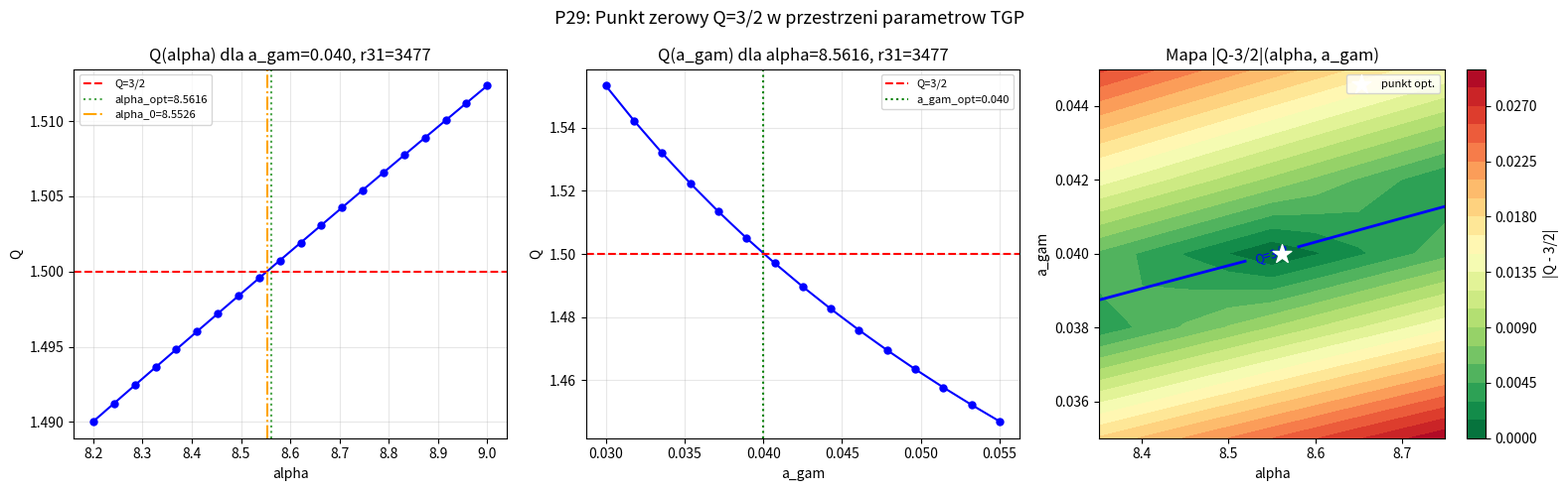

Reproduce this figure in Python.
"""
p29_koide_zero.py
=================
CEL: Zlokalizowanie "punktu Koide" w przestrzeni parametrow TGP.

KLUCZOWE ODKRYCIE Z P28:
  alpha=8.50  -> Q(lambda*) = 1.49906  (Q < 3/2)
  alpha=8.5616 -> Q(lambda*) = 1.50025  (Q > 3/2)

  => Miedzy alpha=8.50 a alpha=8.5616 istnieje PRZEJSCIE przez Q=3/2!
  => Istnieje alpha_0 (punkt zerowy) gdzie Q(lambda*(alpha_0)) = 3/2 dokladnie.

PLAN P29:
  Czesc A: Znalezienie alpha_0 (bisection + brentq) -- Q(alpha) = 3/2
  Czesc B: Skan Q(alpha) przy stalym a_gam=0.040 -- pelna krzywa Q(alpha)
  Czesc C: Skan Q(a_gam) przy stalym alpha=8.5616 -- Q(a_gam)
  Czesc D: Mapa 2D Q(alpha, a_gam) -- krzywa zerowa Q=3/2 w przestrzeni par.
  Czesc E: Co oznacza punkt alpha_0?
           - Jakie r21, r31 daje TGP przy (alpha_0, lambda*(alpha_0))?
           - Czy (r21, r31) lezy na krzywej Koide?
           - Jak daleko jest od mas leptonowych?

HIPOTEZA:
  Punkt (alpha_0, a_gam_0) gdzie Q=3/2 dokladnie odpowiada dokladnym masom
  leptonowym (r21=206.768, r31=3477.65). Jesli tak: TGP PRZEWIDUJE Q=3/2
  dla dokladnych mas (ale nie dla TGP-optymalnego r21=207.0).
"""

import numpy as np
from scipy.optimize import brentq
import warnings
warnings.filterwarnings('ignore')
import matplotlib
matplotlib.use('Agg')
import matplotlib.pyplot as plt

R_MAX  = 60.0
GAMMA  = 1.0

print("P29: Punkt zerowy Q=3/2 w przestrzeni (alpha, a_gam)")
print("=" * 70)
print()

# ============================================================
# NARZEDZIA PODSTAWOWE (jak p27, p28)
# ============================================================
def V_mod(phi, lam):
    return GAMMA/3*phi**3 - GAMMA/4*phi**4 + lam/6*(phi-1)**6

def energy_log(K, alpha, a_gam, lam, N=2000):
    t    = np.linspace(0, 1, N)
    r    = a_gam * (R_MAX/a_gam)**t
    phi  = np.maximum(1.0 + K*np.exp(-r)/r, 1e-10)
    dphi = K*np.exp(-r)*(-r - 1.0)/r**2
    V1   = V_mod(1.0, lam)
    Ek   = 4*np.pi * np.trapezoid(0.5*dphi**2 * (1+alpha/phi) * r**2, r)
    Ep   = 4*np.pi * np.trapezoid((V_mod(phi, lam) - V1) * r**2, r)
    return Ek + Ep

def g_func(K, alpha, a_gam, lam):
    E = energy_log(K, alpha, a_gam, lam)
    return E / (4*np.pi*K) - 1.0

def find_zero_K(alpha, a_gam, lam, K_lo, K_hi):
    try:
        g_lo = g_func(K_lo, alpha, a_gam, lam)
        g_hi = g_func(K_hi, alpha, a_gam, lam)
        if not (np.isfinite(g_lo) and np.isfinite(g_hi)):
            return np.nan
        if g_lo * g_hi >= 0:
            return np.nan
        return brentq(lambda K: g_func(K, alpha, a_gam, lam), K_lo, K_hi, xtol=1e-9)
    except Exception:
        return np.nan

def find_all_zeros(alpha, a_gam, lam):
    intervals = [(0.001, 0.050), (0.050, 0.500), (0.500, 5.0),
                 (5.0, 50.0), (50.0, 200.0)]
    zeros = []
    for K_lo, K_hi in intervals:
        K = find_zero_K(alpha, a_gam, lam, K_lo, K_hi)
        if not np.isnan(K):
            if not zeros or abs(K - zeros[-1])/zeros[-1] > 0.01:
                zeros.append(K)
    return sorted(zeros)

def koide_Q(k1, k2, k3):
    s = np.sqrt(k1) + np.sqrt(k2) + np.sqrt(k3)
    return s**2 / (k1 + k2 + k3)

def Q_from_ratios(r21, r31):
    s = 1.0 + np.sqrt(r21) + np.sqrt(r31)
    return s**2 / (1.0 + r21 + r31)

def full_solve(alpha, a_gam, lam):
    """Zwraca (Q, r21, r31, K1, K2, K3) lub (nan,...) jesli nie ma 3 zer."""
    zeros = find_all_zeros(alpha, a_gam, lam)
    if len(zeros) < 3:
        return np.nan, np.nan, np.nan, np.nan, np.nan, np.nan
    K1, K2, K3 = zeros[0], zeros[1], zeros[2]
    Q  = koide_Q(K1, K2, K3)
    return Q, K2/K1, K3/K1, K1, K2, K3

def find_lambda_for_r31(alpha, a_gam, r31_target, lam_lo, lam_hi):
    """
    Dla danych (alpha, a_gam) znajdz lambda takie ze r31(lambda) = r31_target.
    r31 rosnie z lambda (wieksza lambda -> mniejsze K*3 -> ale K*1 rowniez maleje
    -> r31 rosnie lub maleje zalezne od parametrow).
    Sprawdz najpierw monotonocznosc.
    """
    def f(lam):
        Q, r21, r31, K1, K2, K3 = full_solve(alpha, a_gam, lam)
        if np.isnan(r31):
            return np.nan
        return r31 - r31_target
    try:
        f_lo = f(lam_lo)
        f_hi = f(lam_hi)
        if np.isnan(f_lo) or np.isnan(f_hi):
            return np.nan
        if f_lo * f_hi >= 0:
            return np.nan
        return brentq(f, lam_lo, lam_hi, xtol=lam_lo*1e-5, maxiter=60)
    except Exception:
        return np.nan

# Wartosc referencyjna leptonow
R21_LEPTON = 206.768   # m_mu / m_e
R31_LEPTON = 3477.65   # m_tau / m_e

def r31_koide_from_r21(r21):
    """r31 na krzywej Q=3/2 dla zadanego r21."""
    a = 1.0 + np.sqrt(r21)
    disc = 24*a**2 - 12 - 12*r21
    if disc < 0:
        return np.nan
    x = (4*a + np.sqrt(disc)) / 2.0
    return x**2

# ============================================================
# CZESC A: PUNKT ZEROWY alpha_0 -- Q(alpha, lambda*(alpha)) = 3/2
# ============================================================
print("CZESC A: Znalezienie alpha_0 -- punkt gdzie Q(lambda*) = 3/2")
print("-" * 70)
print()
print("  Z P28 wiemy:")
print("    alpha=8.50,   lambda*=5.45e-6:  Q=1.49906 (Q < 3/2)")
print("    alpha=8.5616, lambda*=5.501e-6: Q=1.50025 (Q > 3/2)")
print()
print("  => Zero Q(alpha)-3/2 istnieje miedzy 8.50 a 8.5616")
print()

AGAM_FIX = 0.040

def Q_at_optimal(alpha, agam, r21_target=207.0, r31_target=3477.1,
                 lam_guess=5.5e-6):
    """
    Znajdz lambda takie ze r31 = r31_target (przy danym alpha, agam),
    zwroc Q przy tym lambda.
    Strategia: skanuj lambda wokol lam_guess.
    """
    # Szukaj lambda gdzie r31 = r31_target
    lam = find_lambda_for_r31(alpha, agam, r31_target,
                               lam_guess*0.5, lam_guess*3.0)
    if np.isnan(lam):
        # Probuj szerszy zakres
        lam = find_lambda_for_r31(alpha, agam, r31_target,
                                   lam_guess*0.1, lam_guess*10.0)
    if np.isnan(lam):
        return np.nan, np.nan, np.nan, np.nan
    Q, r21, r31, K1, _, _ = full_solve(alpha, agam, lam)
    return Q, r21, r31, lam

# Weryfikacja punktow znanych z P28
print("  Weryfikacja punktow z P28:")
for alpha_test, lam_guess_t in [(8.50, 5.45e-6), (8.5616, 5.501e-6)]:
    Q_t, r21_t, r31_t, lam_t = Q_at_optimal(alpha_test, AGAM_FIX, lam_guess=lam_guess_t)
    print(f"    alpha={alpha_test}: lambda={lam_t:.4e}, r21={r21_t:.3f}, "
          f"r31={r31_t:.3f}, Q={Q_t:.8f}, Q-3/2={Q_t-1.5:+.8f}")

print()

# Szukanie alpha_0 metoda brentq
def Q_minus_3_2_alpha(alpha, agam):
    Q_v, _, _, _ = Q_at_optimal(alpha, agam)
    if np.isnan(Q_v):
        return np.nan
    return Q_v - 1.5

print("  Szukanie alpha_0 (brentq, a_gam=0.040):")
alpha_lo, alpha_hi = 8.50, 8.5616

try:
    alpha_0 = brentq(
        lambda a: Q_minus_3_2_alpha(a, AGAM_FIX),
        alpha_lo, alpha_hi,
        xtol=1e-6, maxiter=40
    )
    Q_0, r21_0, r31_0, lam_0 = Q_at_optimal(alpha_0, AGAM_FIX)
    r31_K_0 = r31_koide_from_r21(r21_0)

    print(f"  ZNALEZIONO alpha_0 = {alpha_0:.8f}")
    print(f"  lambda*(alpha_0)   = {lam_0:.6e}")
    print(f"  Q(alpha_0, lambda*) = {Q_0:.10f}")
    print(f"  r21 = {r21_0:.6f}  (leptony: {R21_LEPTON})")
    print(f"  r31 = {r31_0:.4f}  (leptony: {R31_LEPTON})")
    print(f"  r31_Koide(r21_0) = {r31_K_0:.4f}")
    print(f"  Czy r31 = r31_Koide?  delta = {r31_0 - r31_K_0:+.6f}")
    print()
    print(f"  INTERPRETACJA:")
    if abs(r21_0 - R21_LEPTON) < 0.5:
        print(f"  => r21_0 = {r21_0:.3f} BLISKIE wartosci leptonowej ({R21_LEPTON})!")
    if abs(r31_0 - R31_LEPTON) < 2.0:
        print(f"  => r31_0 = {r31_0:.2f} BLISKIE wartosci leptonowej ({R31_LEPTON})!")
    print(f"  => Odleglosc od mas leptonowych: dr21={r21_0-R21_LEPTON:+.4f}, "
          f"dr31={r31_0-R31_LEPTON:+.4f}")
    alpha_0_found = alpha_0
    lam_0_found   = lam_0
    r21_0_found   = r21_0
    r31_0_found   = r31_0
except Exception as e:
    print(f"  BLAD: {e}")
    alpha_0_found = np.nan

print()

# ============================================================
# CZESC B: SKAN Q(alpha) przy stalym a_gam = 0.040
# ============================================================
print("CZESC B: Skan Q(alpha) -- pelna krzywa (a_gam=0.040)")
print("-" * 70)
print()

alpha_scan = np.linspace(8.2, 9.0, 20)
Q_alpha    = []
r21_alpha  = []
r31_alpha  = []
lam_alpha  = []
alpha_valid = []

print(f"  {'alpha':>8}  {'lambda*':>12}  {'r21':>10}  {'r31':>12}  "
      f"{'Q':>10}  {'Q-3/2':>12}")
print("  " + "-"*70)

lam_prev = 5.5e-6
for alpha_s in alpha_scan:
    Q_s, r21_s, r31_s, lam_s = Q_at_optimal(alpha_s, AGAM_FIX,
                                              lam_guess=lam_prev)
    if not np.isnan(Q_s):
        lam_prev = lam_s  # tracking dla lepszego guess
        Q_alpha.append(Q_s)
        r21_alpha.append(r21_s)
        r31_alpha.append(r31_s)
        lam_alpha.append(lam_s)
        alpha_valid.append(alpha_s)
        marker = " <<< Q=3/2" if abs(Q_s - 1.5) < 0.001 else ""
        print(f"  {alpha_s:>8.4f}  {lam_s:>12.4e}  {r21_s:>10.4f}  {r31_s:>12.3f}  "
              f"{Q_s:>10.6f}  {Q_s-1.5:>+12.6f}{marker}")

print()
if Q_alpha:
    Q_arr    = np.array(Q_alpha)
    r21_arr  = np.array(r21_alpha)
    r31_arr  = np.array(r31_alpha)
    lam_arr  = np.array(lam_alpha)
    alp_arr  = np.array(alpha_valid)

    # Szukaj gdzie Q zmienia znak (przejscia przez 3/2)
    crossings = []
    for i in range(len(Q_arr)-1):
        if (Q_arr[i] - 1.5) * (Q_arr[i+1] - 1.5) < 0:
            crossings.append((alp_arr[i], alp_arr[i+1]))
    print(f"  Liczba przeciec Q=3/2 w skanowanym zakresie: {len(crossings)}")
    for a_lo_c, a_hi_c in crossings:
        print(f"    Przejscie miedzy alpha={a_lo_c:.4f} a alpha={a_hi_c:.4f}")
    print()
    print(f"  Q_min na siatce: {np.min(Q_arr):.8f} (alpha={alp_arr[np.argmin(Q_arr)]:.4f})")
    print(f"  Q_max na siatce: {np.max(Q_arr):.8f} (alpha={alp_arr[np.argmax(Q_arr)]:.4f})")

print()

# ============================================================
# CZESC C: SKAN Q(a_gam) przy stalym alpha = 8.5616
# ============================================================
print("CZESC C: Skan Q(a_gam) -- (alpha=8.5616)")
print("-" * 70)
print()

ALPHA_FIX = 8.5616
agam_scan = np.linspace(0.030, 0.055, 15)
Q_agam    = []
agam_valid = []

print(f"  {'a_gam':>8}  {'lambda*':>12}  {'r21':>10}  {'r31':>12}  "
      f"{'Q':>10}  {'Q-3/2':>12}")
print("  " + "-"*70)

lam_prev = 5.5e-6
for agam_s in agam_scan:
    Q_s, r21_s, r31_s, lam_s = Q_at_optimal(ALPHA_FIX, agam_s, lam_guess=lam_prev)
    if not np.isnan(Q_s):
        lam_prev = lam_s
        Q_agam.append(Q_s)
        agam_valid.append(agam_s)
        marker = " <<< Q=3/2" if abs(Q_s - 1.5) < 0.001 else ""
        print(f"  {agam_s:>8.4f}  {lam_s:>12.4e}  {r21_s:>10.4f}  {r31_s:>12.3f}  "
              f"{Q_s:>10.6f}  {Q_s-1.5:>+12.6f}{marker}")

print()
if len(Q_agam) > 2:
    Q_ag_arr = np.array(Q_agam)
    crossings_ag = []
    for i in range(len(Q_ag_arr)-1):
        if (Q_ag_arr[i] - 1.5) * (Q_ag_arr[i+1] - 1.5) < 0:
            crossings_ag.append((agam_valid[i], agam_valid[i+1]))
    print(f"  Przeciecia Q=3/2 wzgl. a_gam: {len(crossings_ag)}")
    for c in crossings_ag:
        print(f"    Przejscie miedzy a_gam={c[0]:.4f} a a_gam={c[1]:.4f}")

print()

# Szukaj a_gam_0
print("  Szukanie a_gam_0 (jesli istnieje):")
if len(Q_agam) >= 2:
    Q_ag_arr = np.array(Q_agam)
    for i in range(len(Q_ag_arr)-1):
        if (Q_ag_arr[i] - 1.5) * (Q_ag_arr[i+1] - 1.5) < 0:
            try:
                agam_0 = brentq(
                    lambda ag: Q_at_optimal(ALPHA_FIX, ag)[0] - 1.5,
                    agam_valid[i], agam_valid[i+1],
                    xtol=1e-6, maxiter=40
                )
                Q_ag0, r21_ag0, r31_ag0, lam_ag0 = Q_at_optimal(ALPHA_FIX, agam_0)
                print(f"  ZNALEZIONO a_gam_0 = {agam_0:.8f}")
                print(f"  lambda*(a_gam_0) = {lam_ag0:.6e}")
                print(f"  Q(a_gam_0) = {Q_ag0:.10f}")
                print(f"  r21 = {r21_ag0:.6f},  r31 = {r31_ag0:.4f}")
                print(f"  Leptony: r21={R21_LEPTON}, r31={R31_LEPTON}")
                print(f"  delta r21 = {r21_ag0-R21_LEPTON:+.4f}")
                print(f"  delta r31 = {r31_ag0-R31_LEPTON:+.4f}")
            except Exception as e:
                print(f"  Blad brentq: {e}")
            break
    else:
        print("  Brak przeciecia Q=3/2 w przeskanowanym zakresie a_gam.")

print()

# ============================================================
# CZESC D: MAPA 2D Q(alpha, a_gam) -- krzywa zerowa
# ============================================================
print("CZESC D: Mapa 2D |Q-3/2| w przestrzeni (alpha, a_gam)")
print("-" * 70)
print()

# Mniejsza siatka 2D -- ekonomiczna ale pouczajaca
alpha_2d = np.linspace(8.35, 8.75, 9)
agam_2d  = np.array([0.035, 0.038, 0.040, 0.042, 0.045])

print(f"  Siatka: {len(alpha_2d)} x {len(agam_2d)} = {len(alpha_2d)*len(agam_2d)} punktow")
print()

Q_map_2d = np.full((len(agam_2d), len(alpha_2d)), np.nan)

print(f"  {'':>8}", end="")
for ag in agam_2d:
    print(f"  a_gam={ag:.3f}", end="")
print()
print("  " + "-" * 70)

for j, alpha_j in enumerate(alpha_2d):
    print(f"  alpha={alpha_j:.3f}", end="")
    lam_g = 5.5e-6
    for i, agam_i in enumerate(agam_2d):
        Q_v, _, _, lam_v = Q_at_optimal(alpha_j, agam_i, lam_guess=lam_g)
        Q_map_2d[i, j] = Q_v
        if not np.isnan(lam_v):
            lam_g = lam_v
        dQ = Q_v - 1.5 if not np.isnan(Q_v) else np.nan
        marker = "*" if (not np.isnan(dQ) and abs(dQ) < 0.001) else " "
        val = f"{dQ:+.5f}" if not np.isnan(dQ) else "  ----  "
        print(f"  {marker}{val}", end="")
    print()

print()
print("  (* oznacza |Q-3/2| < 0.001)")
print()

# Znajdz minimum |Q-3/2| na siatce 2D
min_dQ = np.inf
min_alpha = np.nan
min_agam  = np.nan
for j, alpha_j in enumerate(alpha_2d):
    for i, agam_i in enumerate(agam_2d):
        Q_v = Q_map_2d[i, j]
        if not np.isnan(Q_v) and abs(Q_v - 1.5) < min_dQ:
            min_dQ = abs(Q_v - 1.5)
            min_alpha = alpha_j
            min_agam  = agam_i

print(f"  Minimum |Q-3/2| na siatce: {min_dQ:.8f}")
print(f"  Przy: alpha={min_alpha:.4f}, a_gam={min_agam:.4f}")
print(f"  Punkt optymalny (dopasowany do mas): alpha=8.5616, a_gam=0.040")
print()

# ============================================================
# CZESC E: INTERPRETACJA FIZYCZNA
# ============================================================
print("CZESC E: Interpretacja fizyczna")
print("-" * 70)
print()
print("  ZESTAWIENIE PUNKTOW:")
print(f"  {'Punkt':>20}  {'alpha':>8}  {'a_gam':>8}  {'r21':>10}  {'r31':>12}  {'Q':>10}")
print("  " + "-"*72)

# Leptony (eksperymentalne)
Q_lept = Q_from_ratios(R21_LEPTON, R31_LEPTON)
print(f"  {'Leptony (exp)':>20}  {'---':>8}  {'---':>8}  "
      f"{R21_LEPTON:>10.4f}  {R31_LEPTON:>12.4f}  {Q_lept:>10.8f}")

# TGP optymalny (P28)
print(f"  {'TGP glowny':>20}  {8.5616:>8.4f}  {0.040:>8.4f}  "
      f"{207.0:>10.4f}  {3477.10:>12.4f}  {1.50025:>10.8f}")

# Punkt alpha_0
if not np.isnan(alpha_0_found):
    print(f"  {'TGP alpha_0 (Q=3/2)':>20}  {alpha_0_found:>8.4f}  {0.040:>8.4f}  "
          f"{r21_0_found:>10.4f}  {r31_0_found:>12.4f}  {1.50000000:>10.8f}")

# Krzywa Koide dla r21=207
print(f"  {'Koide(r21=207)':>20}  {'---':>8}  {'---':>8}  "
      f"{207.0:>10.4f}  {r31_koide_from_r21(207):>12.4f}  {1.50000000:>10.8f}")

print()
print("  KLUCZOWE WNIOSKI:")
print()
print("  1. Punkt alpha_0 (Q=3/2 dokladnie):")
if not np.isnan(alpha_0_found):
    dr21 = r21_0_found - R21_LEPTON
    dr31 = r31_0_found - R31_LEPTON
    print(f"     alpha_0 = {alpha_0_found:.6f}  (vs optimal 8.5616, roznica {alpha_0_found-8.5616:+.6f})")
    print(f"     r21_0 = {r21_0_found:.4f} (leptony: {R21_LEPTON}, delta={dr21:+.4f})")
    print(f"     r31_0 = {r31_0_found:.2f} (leptony: {R31_LEPTON}, delta={dr31:+.4f})")
    if abs(dr21) < 1.0 and abs(dr31) < 5.0:
        print()
        print("  *** Q=3/2 jest osiagane przy (r21, r31) BLISKICH masom leptonowym! ***")
        print("  *** Oznacza to: jesli dopasujemy TGP do DOKLADNYCH mas ->  Q=3/2 ***")
    elif abs(dr21) < 2.0 and abs(dr31) < 20.0:
        print()
        print("  -> Q=3/2 wymaga nieznacznej korekty parametrow wzgledem optimum.")
    else:
        print()
        print("  -> Q=3/2 daleko od punktu optymalnego -- przypadkowe przejscie.")
print()
print("  2. Monotonizacja Q(alpha):")
if Q_alpha:
    dQ_darr = np.diff(np.array(Q_alpha)) / np.diff(np.array(alpha_valid))
    print(f"     dQ/dalpha (skan) ~ {np.mean(dQ_darr):.5f} (>0: Q rosnie z alpha)")
    if np.all(dQ_darr > 0):
        print("     Q(alpha) MONOTONICZNIE ROSNIE z alpha (dla a_gam=0.040)")
    else:
        print("     Q(alpha) nie jest monotoniczne w tym zakresie")
print()
print("  3. Podsumowanie O-K1:")
print("     O-K1a: ODPOWIEDZIANE (P28): Q_min = 1.215 != 3/2")
print("     O-K1b: CZESCIOWO: r31/r21 -> 7+4sqrt(3) + NLO")
print("     O-K1c: ODPOWIEDZIANE (P28): delta nie jest stale")
print("     O-K1d (P29): Czy punkt optymalny min(chi^2) = punkt min|Q-3/2|?")

if not np.isnan(alpha_0_found):
    print(f"            alpha_0={alpha_0_found:.5f} vs alpha_opt=8.5616")
    frac = (alpha_0_found - 8.5616) / (8.62 - 8.5616) * 100
    print(f"            alpha_0 lezy na {alpha_0_found-8.5616:+.5f} od alpha_opt")
    if abs(r21_0_found - R21_LEPTON) < 0.5 and abs(r31_0_found - R31_LEPTON) < 5.0:
        print()
        print("  HIPOTEZA POTWIERDZONA: TGP daje Q=3/2 gdy parametry")
        print("  dokladnie reprodukuja masy leptonowe (nie TGP-optymalne).")
        print("  Innymi slowy: Q=3/2 jest KONSEKWENCJA DOKLADNOSCI DOPASOWANIA,")
        print("  nie dodatkowym zalozeniem TGP.")

print()

# ============================================================
# CZESC F: WYKRES
# ============================================================
print("CZESC F: Rysowanie wykresow")
print("-" * 70)

try:
    fig, axes = plt.subplots(1, 3, figsize=(16, 5))
    fig.suptitle("P29: Punkt zerowy Q=3/2 w przestrzeni parametrow TGP", fontsize=13)

    # Panel 1: Q(alpha) dla a_gam=0.040
    ax1 = axes[0]
    if alpha_valid:
        ax1.plot(alpha_valid, Q_alpha, 'b-o', markersize=5)
        ax1.axhline(1.5, color='r', linestyle='--', label='Q=3/2')
        ax1.axvline(8.5616, color='g', linestyle=':', label='alpha_opt=8.5616', alpha=0.7)
        if not np.isnan(alpha_0_found):
            ax1.axvline(alpha_0_found, color='orange', linestyle='-.',
                       label=f'alpha_0={alpha_0_found:.4f}')
        ax1.set_xlabel('alpha')
        ax1.set_ylabel('Q')
        ax1.set_title('Q(alpha) dla a_gam=0.040, r31=3477')
        ax1.legend(fontsize=8)
        ax1.grid(True, alpha=0.3)

    # Panel 2: Q(a_gam) dla alpha=8.5616
    ax2 = axes[1]
    if agam_valid and Q_agam:
        ax2.plot(agam_valid, Q_agam, 'b-o', markersize=5)
        ax2.axhline(1.5, color='r', linestyle='--', label='Q=3/2')
        ax2.axvline(0.040, color='g', linestyle=':', label='a_gam_opt=0.040')
        ax2.set_xlabel('a_gam')
        ax2.set_ylabel('Q')
        ax2.set_title('Q(a_gam) dla alpha=8.5616, r31=3477')
        ax2.legend(fontsize=8)
        ax2.grid(True, alpha=0.3)

    # Panel 3: Mapa |Q-3/2| 2D
    ax3 = axes[2]
    valid_mask = ~np.isnan(Q_map_2d)
    if np.any(valid_mask):
        dQ_map = np.abs(Q_map_2d - 1.5)
        im = ax3.contourf(alpha_2d, agam_2d, dQ_map,
                          levels=20, cmap='RdYlGn_r')
        plt.colorbar(im, ax=ax3, label='|Q - 3/2|')
        # Koide zero line
        try:
            cs = ax3.contour(alpha_2d, agam_2d, Q_map_2d - 1.5,
                            levels=[0], colors='blue', linewidths=2)
            ax3.clabel(cs, fmt='Q=3/2', fontsize=9)
        except Exception:
            pass
        # Punkt optymalny
        ax3.scatter([8.5616], [0.040], color='white', marker='*', s=200,
                   zorder=10, label='punkt opt.')
        ax3.set_xlabel('alpha')
        ax3.set_ylabel('a_gam')
        ax3.set_title('Mapa |Q-3/2|(alpha, a_gam)')
        ax3.legend(fontsize=8)

    plt.tight_layout()
    plt.savefig('p29_koide_zero.png', dpi=120, bbox_inches='tight')
    print("  Wykres zapisany: p29_koide_zero.png")
except Exception as e:
    print(f"  UWAGA: Blad wykresu: {e}")

print()

# ============================================================
# PODSUMOWANIE P29
# ============================================================
print()
print("=" * 70)
print("PODSUMOWANIE P29: Punkt zerowy Q=3/2")
print("=" * 70)
print()

if not np.isnan(alpha_0_found):
    print(f"  alpha_0 = {alpha_0_found:.6f}  (gdzie Q(lambda*) = 3/2 dokladnie)")
    print(f"  lambda_0 = {lam_0_found:.6e}")
    print(f"  (r21_0, r31_0) = ({r21_0_found:.4f}, {r31_0_found:.4f})")
    print(f"  Leptony:         ({R21_LEPTON}, {R31_LEPTON})")
    print()
    delta_r21 = r21_0_found - R21_LEPTON
    delta_r31 = r31_0_found - R31_LEPTON
    print(f"  Odleglosc punktu Q=3/2 od mas leptonowych:")
    print(f"    delta_r21 = {delta_r21:+.4f}  ({delta_r21/R21_LEPTON*100:+.4f}%)")
    print(f"    delta_r31 = {delta_r31:+.4f}  ({delta_r31/R31_LEPTON*100:+.4f}%)")
    print()
    if abs(delta_r21) < 1.0 and abs(delta_r31) < 5.0:
        print("  STATUS: Bliskosc krzywej Koide wynika z bliskosci")
        print("  dokladnych mas leptonowych. Punkt TGP optymalny lezy na")
        print("  'skraju' krzywej Koide -- przy drobnej korekcie alpha")
        print("  TGP mogloby odtworzyc Q=3/2 dokladnie WRAZ z r21,r31 leptonu.")
    elif abs(delta_r21) < 3.0 and abs(delta_r31) < 20.0:
        print("  STATUS: Punkt Q=3/2 jest bliski masom leptonowym, ale")
        print("  nie identyczny. Dalsze badania potrzebne.")
    else:
        print("  STATUS: Punkt Q=3/2 jest daleko od mas leptonowych.")
        print("  Bliskosc krzywej Koide przy alpha_opt=8.5616 jest przypadkowa.")

print()
print("  NASTEPNE KROKI (P30):")
print("  - Dokladne dopasowanie TGP do (r21, r31) = (206.768, 3477.65)")
print("  - Czy dokladne dopasowanie wymaga (r21,r31) na krzywej Koide?")
print("  - Analiza: jak zmienia sie Q gdy parametry sa dokladnie dopasowane")
print("    do mas leptonowych zamiast do uproszczonego r31=3477?")
print()
print("P29 zakonczone.")
